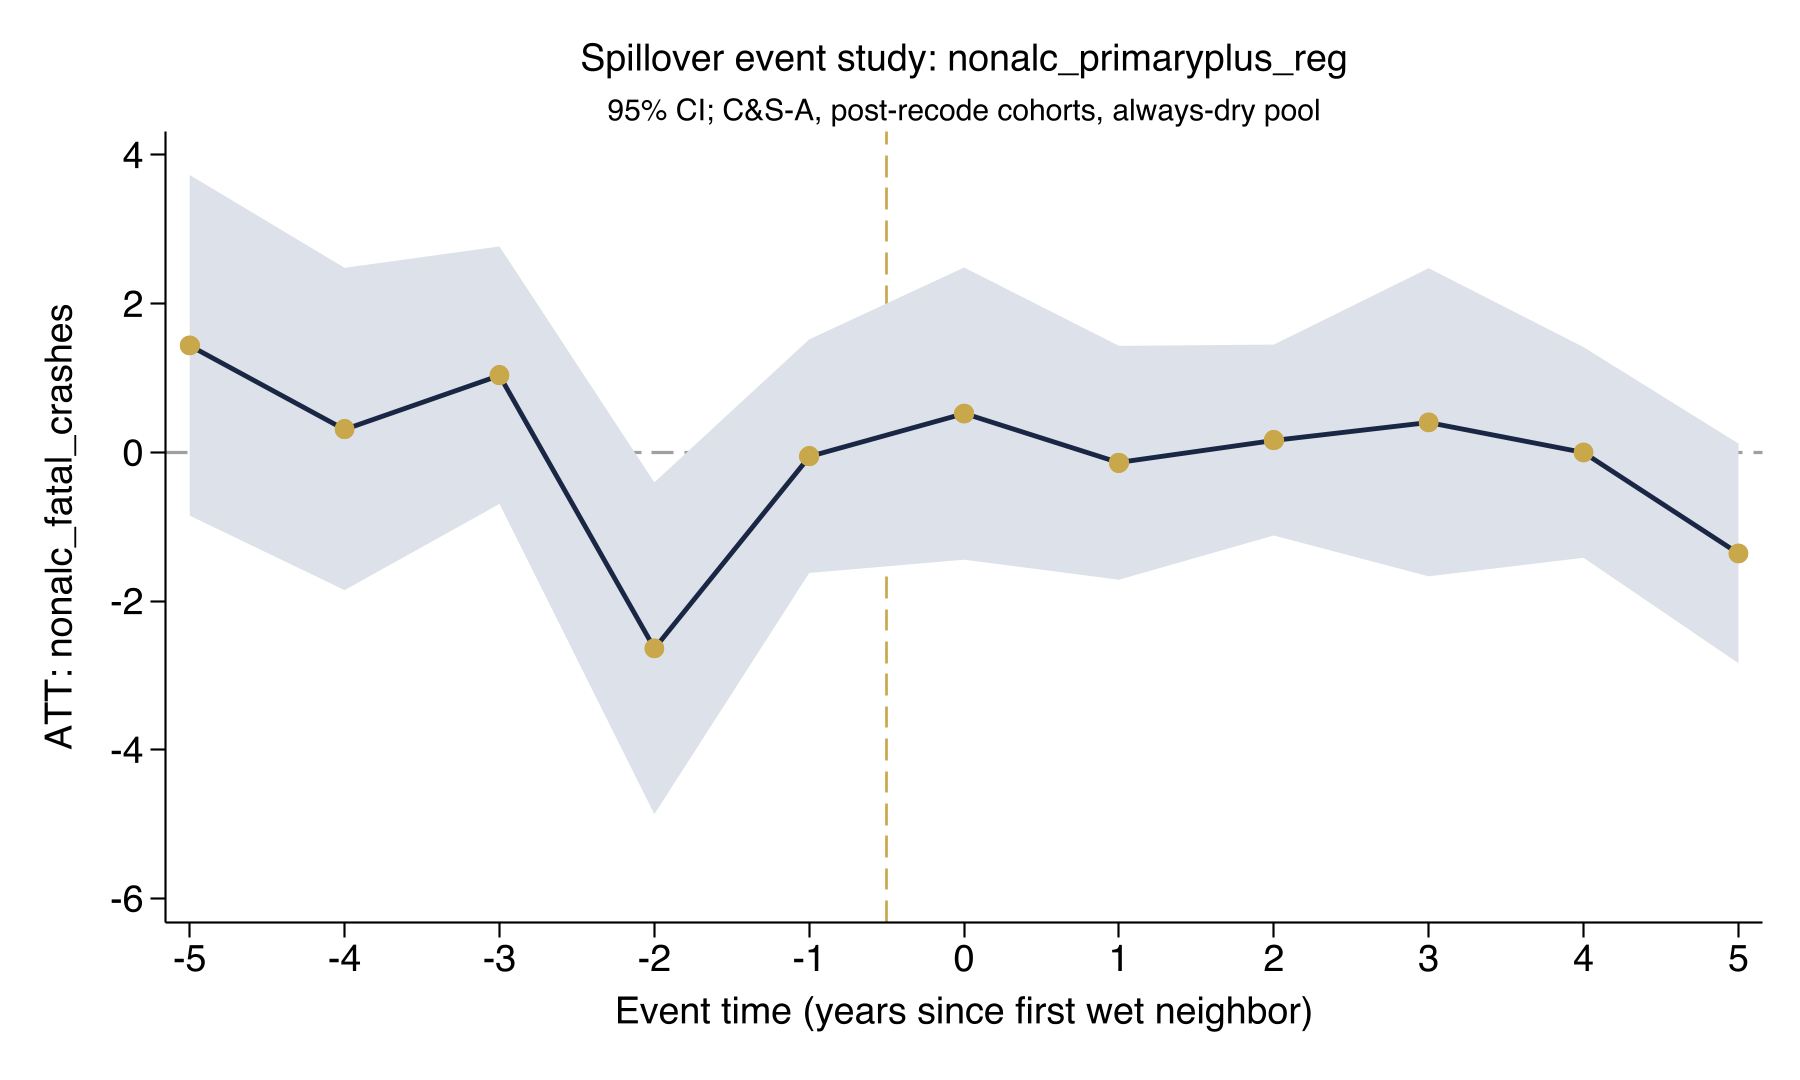

Data behind this chart, as committed beside it:
coef_name, coef, se
Pre_avg, 0.02112, 0.2072
Post_avg, -0.06821, 0.6138
Tm5, 1.44, 1.169
Tm4, 0.3147, 1.106
Tm3, 1.038, 0.8836
Tm2, -2.635, 1.139
Tm1, -0.05162, 0.8016
Tp0, 0.5216, 1.003
Tp1, -0.1404, 0.8022
Tp2, 0.1654, 0.6551
Tp3, 0.4046, 1.057
Tp4, -0.001088, 0.7229
Tp5, -1.359, 0.7538
